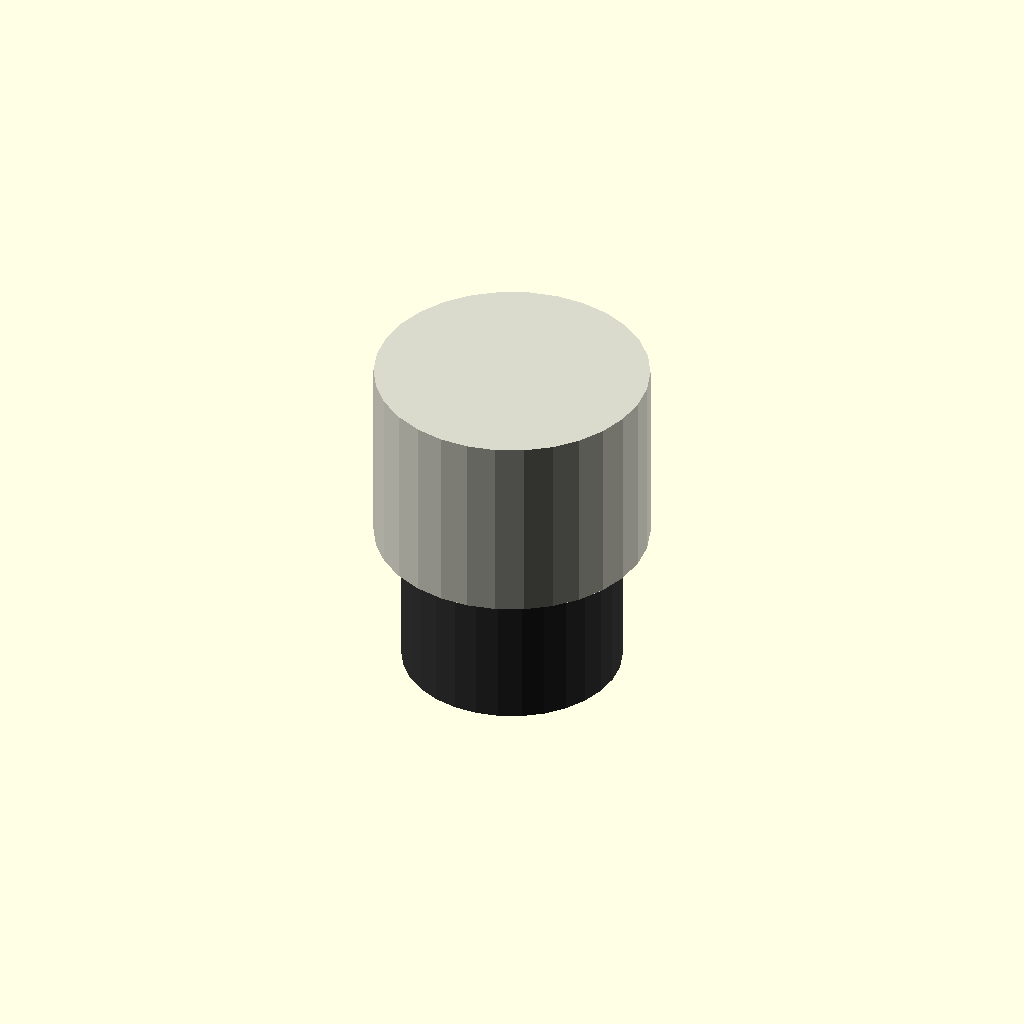
Cell 1: the model at its default parameters.
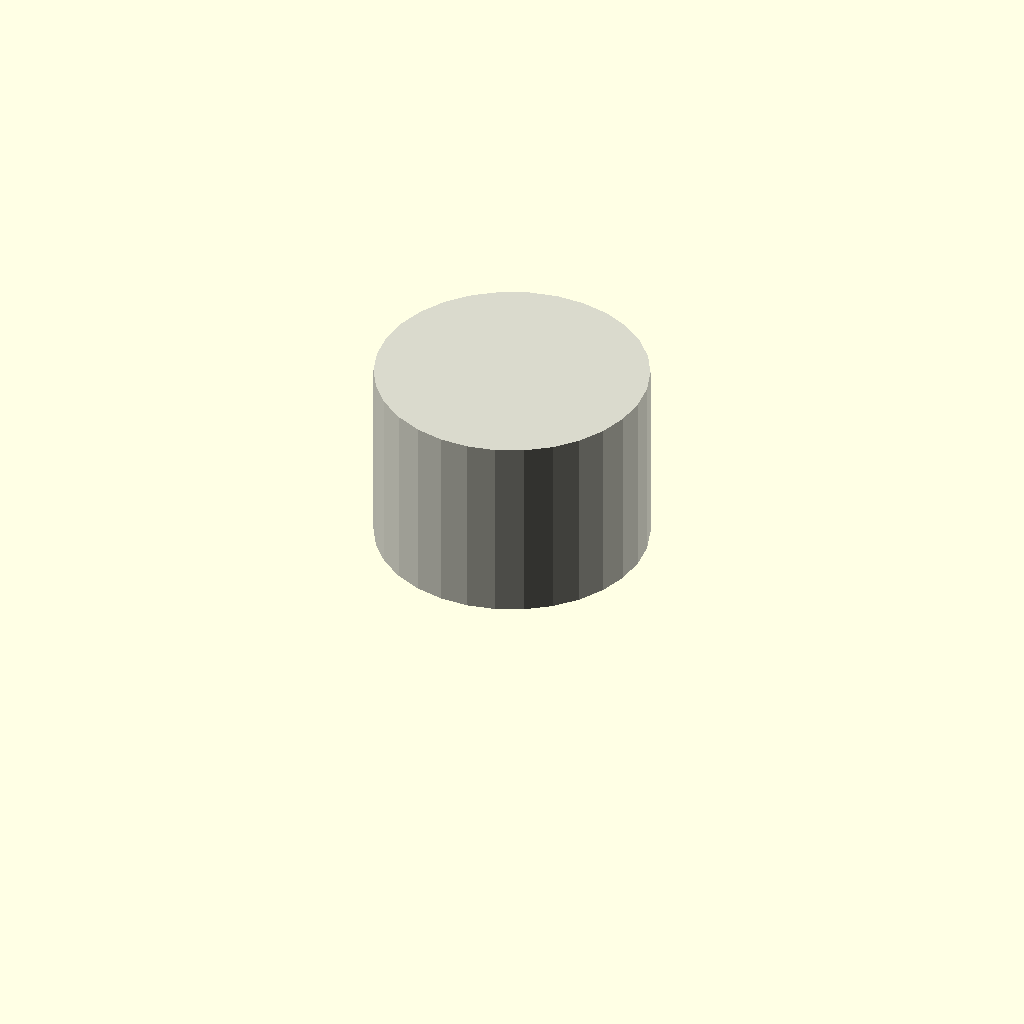
Cell 2: the same model with pipe_od_mm = 0.1.
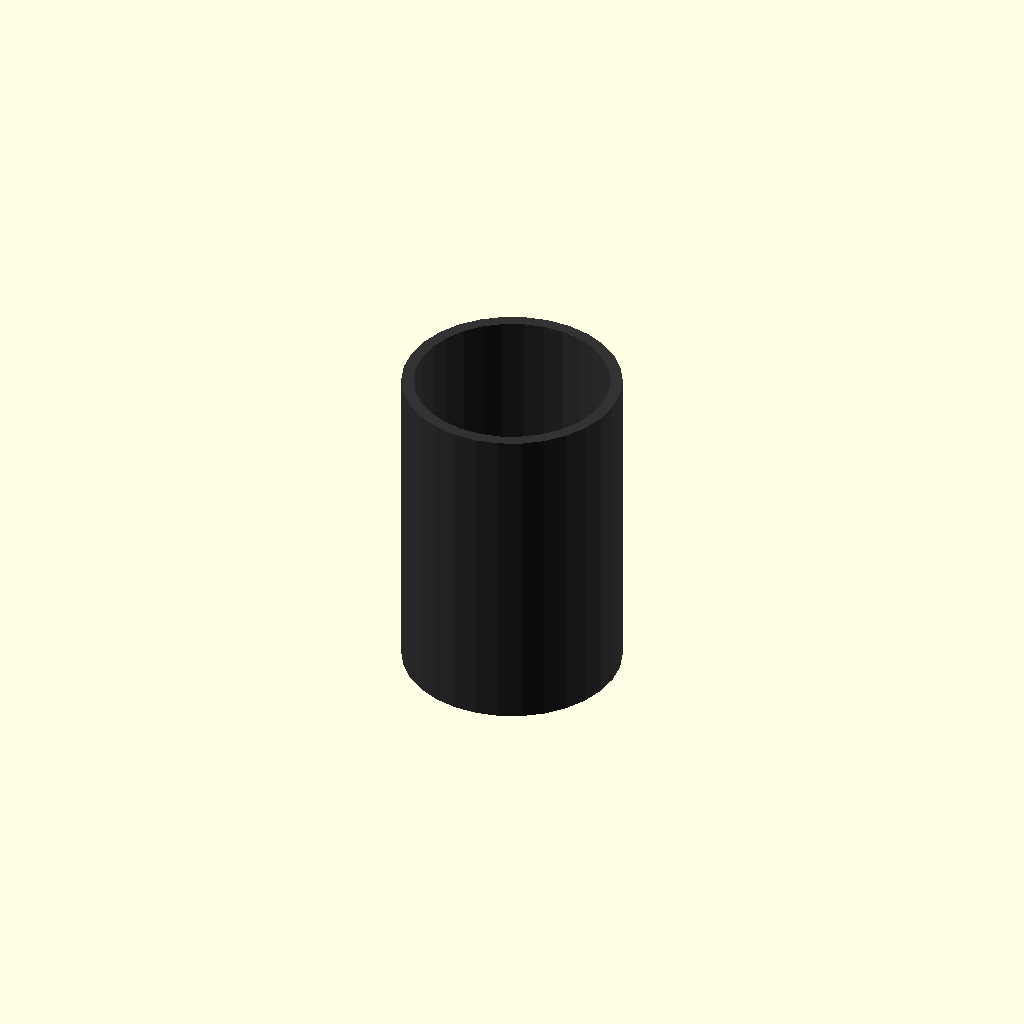
Cell 3: the same model with cap_outer_diameter_mm = 0.1.
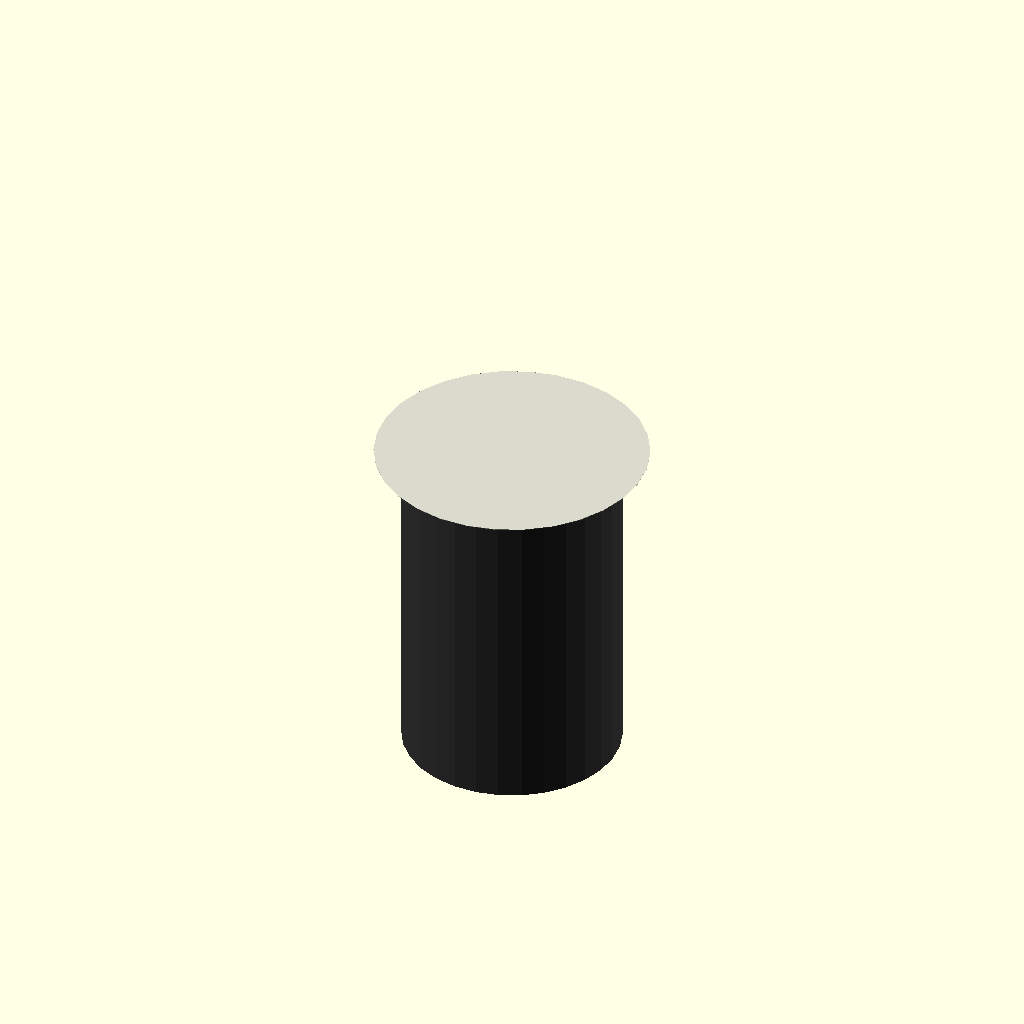
Cell 4: the same model with cap_total_height_mm = 0.1.
One fixed orthographic camera (rotation 55°, 0°, 25°; colour scheme Cornfield) for every cell.
OpenSCAD source file results/nopscadlib/ablations/no_multiview/scad/ht_pipe__HT_40_cap.scad:
// Parameters
nominal_diameter_mm = 40; //[20:80:1]
pipe_od_mm = 40; //[20:80:0.1]
cap_outer_diameter_mm = 50; //[25:100:0.1]
cap_total_height_mm = 35; //[18:70:0.1]
socket_depth_mm = 25; //[10:60:0.1]
cap_wall_thickness_mm = 3; //[1.5:6:0.1]
end_face_thickness_mm = 3; //[1.5:8:0.1]
clearance_mm = 0.3; //[0.1:1:0.05]
overlap_mm = 1; //[0.5:2:0.1]
pipe_wall_mm = 2.2; //[1.1:4.4:0.1]
pipe_length_mm = 60; //[30:120:1]

// PVC HT Pipe End Cap
module cap_body() {
  difference() {
    // Outer cap body
    cylinder(r=cap_outer_diameter_mm/2, h=cap_total_height_mm, center=true);
    // Inner stop shoulder void
    translate([0, 0, -end_face_thickness_mm/2 - overlap_mm/2])
      cylinder(r=cap_outer_diameter_mm/2 - cap_wall_thickness_mm, h=cap_total_height_mm - end_face_thickness_mm + overlap_mm, center=true);
    // Internal socket void
    translate([0, 0, cap_total_height_mm/2 - end_face_thickness_mm - socket_depth_mm/2])
      cylinder(r=pipe_od_mm/2 + clearance_mm, h=socket_depth_mm + overlap_mm, center=true);
  }
}

// HT Pipe
module ht_pipe() {
  difference() {
    // Outer pipe
    translate([0, 0, cap_total_height_mm/2 - end_face_thickness_mm - pipe_length_mm/2 + overlap_mm])
      cylinder(r=pipe_od_mm/2, h=pipe_length_mm, center=true);
    // Inner pipe void
    translate([0, 0, cap_total_height_mm/2 - end_face_thickness_mm - pipe_length_mm/2 + overlap_mm])
      cylinder(r=pipe_od_mm/2 - pipe_wall_mm, h=pipe_length_mm + overlap_mm, center=true);
  }
}

// Assembly
module assembly() {
  color([0.85, 0.85, 0.8]) cap_body();
  color([0.2, 0.2, 0.2]) ht_pipe();
}

assembly();
Parameter table extracted from the source (name, type, default, range or options):
nominal_diameter_mm: number, default 40, range 1 to 20, step 80
pipe_od_mm: number, default 40, range 0.1 to 20, step 80
cap_outer_diameter_mm: number, default 50, range 0.1 to 25, step 100
cap_total_height_mm: number, default 35, range 0.1 to 18, step 70
socket_depth_mm: number, default 25, range 0.1 to 10, step 60
cap_wall_thickness_mm: number, default 3, range 0.1 to 1.5, step 6
end_face_thickness_mm: number, default 3, range 0.1 to 1.5, step 8
clearance_mm: number, default 0.3, range 0.05 to 0.1, step 1
overlap_mm: number, default 1, range 0.1 to 0.5, step 2
pipe_wall_mm: number, default 2.2, range 0.1 to 1.1, step 4.4
pipe_length_mm: number, default 60, range 1 to 30, step 120
